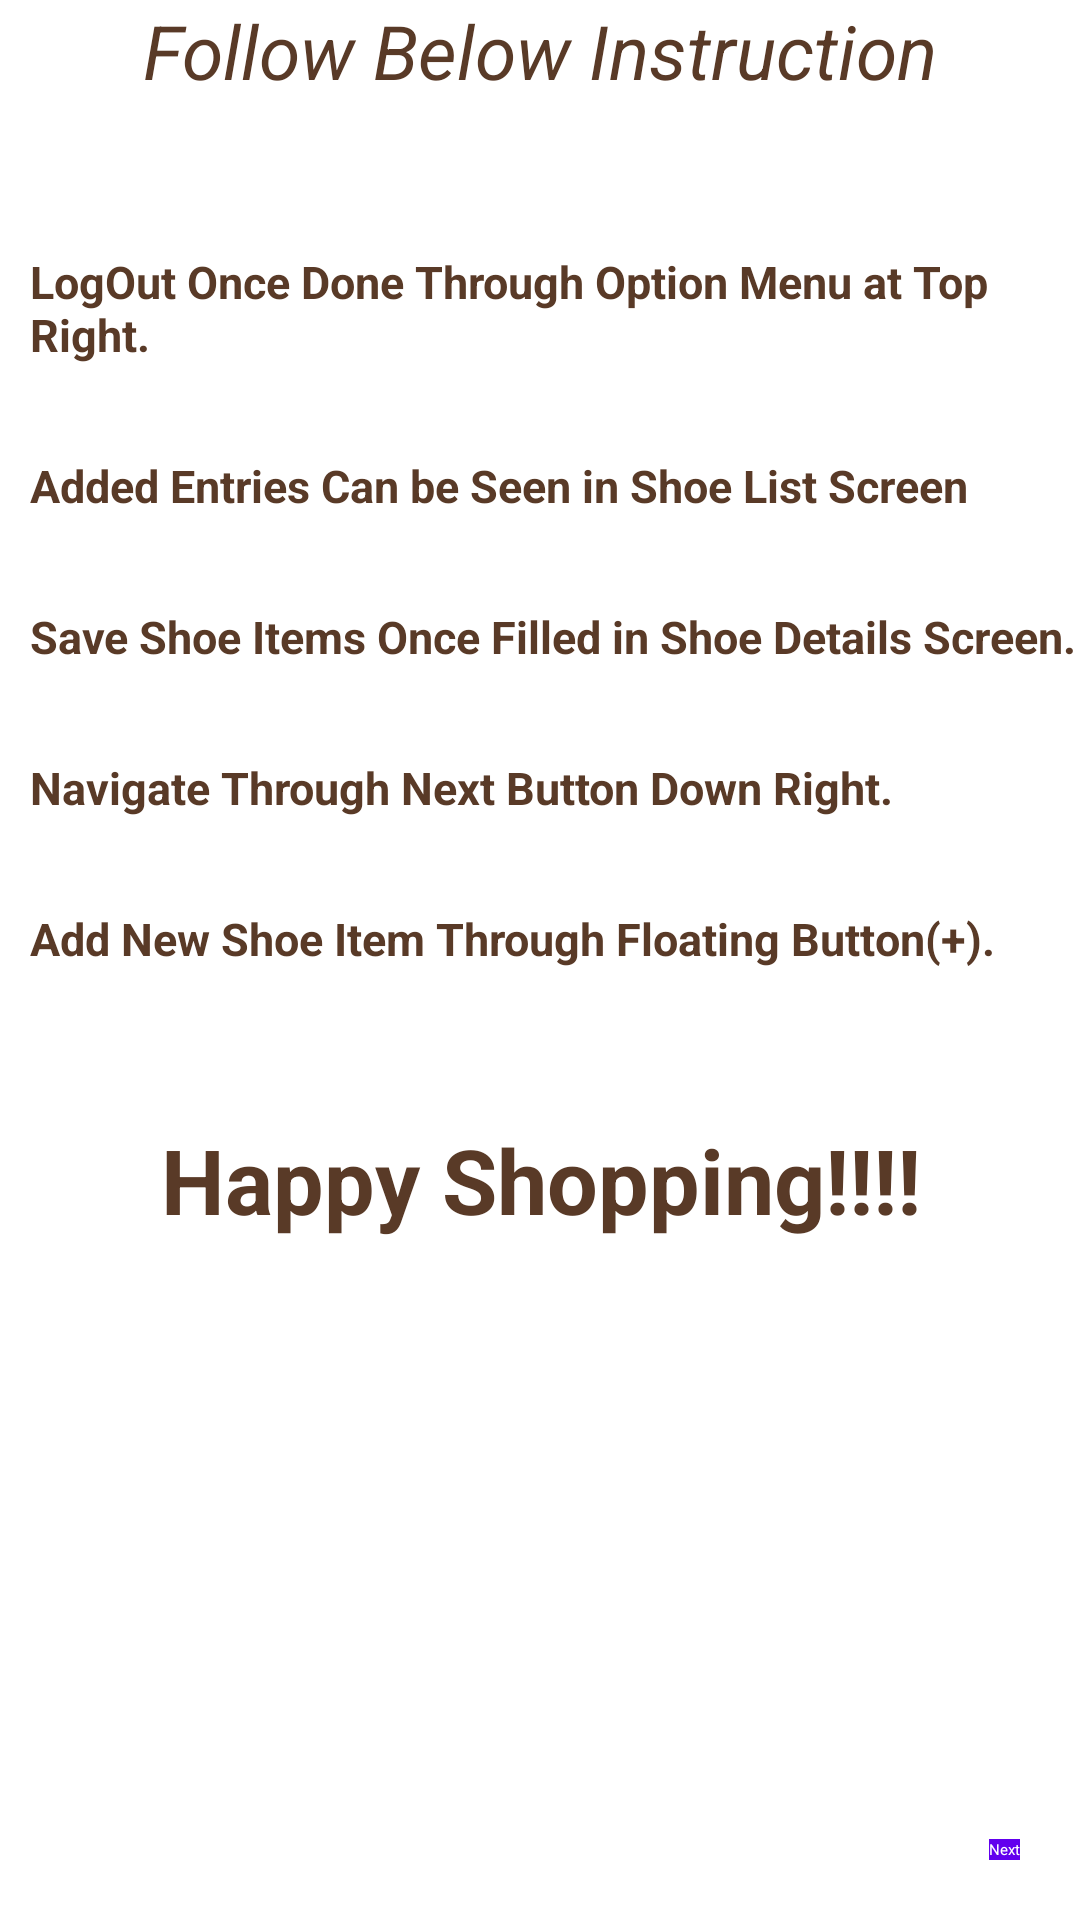

This screen was rendered from an Android layout file. Write that file and the resources it references.
<!-- AndroidManifest.xml: application theme Theme.ShoeStore -->
<!-- res/layout/fragment_shoe_store_instruction_screen.xml -->
<?xml version="1.0" encoding="utf-8"?>
<layout xmlns:android="http://schemas.android.com/apk/res/android"
    xmlns:app="http://schemas.android.com/apk/res-auto"
    xmlns:tools="http://schemas.android.com/tools"
    tools:context=".ui.navigationscreens.instructions.ShoeStoreInstructionScreen">
    
    <androidx.constraintlayout.widget.ConstraintLayout
        android:layout_width="match_parent"
        android:layout_height="match_parent"
        android:background="@color/white">

        <TextView
            android:id="@+id/instruction_header"
            android:layout_width="match_parent"
            android:layout_height="wrap_content"
            android:layout_marginBottom="@dimen/dimen50"
            android:text="@string/instruction_header"
            android:textAlignment="center"
            android:textColor="@color/brown"
            android:textSize="@dimen/dimen25sp"
            android:textStyle="italic"
            app:layout_constraintBottom_toTopOf="@+id/instruction3"
            app:layout_constraintEnd_toEndOf="parent" />

        <TextView
            android:id="@+id/instruction"
            android:layout_width="match_parent"
            android:layout_height="wrap_content"
            android:layout_marginBottom="@dimen/dimen50"
            android:layout_marginStart="@dimen/dimen10"
            android:text="@string/instruction"
            android:textColor="@color/brown"
            android:textSize="@dimen/dimen15sp"
            app:layout_constraintEnd_toEndOf="parent"
            android:textStyle="bold"
            app:layout_constraintBottom_toTopOf="@+id/instruction4"
            />

        <TextView
            android:id="@+id/instruction0"
            android:layout_width="match_parent"
            android:layout_height="wrap_content"
            android:layout_marginBottom="@dimen/dimen30"
            android:text="@string/instruction0"
            android:textColor="@color/brown"
            android:layout_marginStart="@dimen/dimen10"
            android:textSize="@dimen/dimen15sp"
            android:textStyle="bold"
            app:layout_constraintBottom_toTopOf="@+id/instruction"
            app:layout_constraintEnd_toEndOf="parent"
            app:layout_constraintHorizontal_bias="0.0"
            app:layout_constraintStart_toStartOf="parent" />

        <TextView
            android:id="@+id/instruction1"
            android:layout_width="match_parent"
            android:layout_height="wrap_content"
            android:layout_marginBottom="@dimen/dimen30"
            android:layout_marginStart="@dimen/dimen10"
            android:text="@string/instruction1"
            android:textColor="@color/brown"
            android:textSize="@dimen/dimen15sp"
            app:layout_constraintEnd_toEndOf="parent"
            app:layout_constraintHorizontal_bias="0.0"
            app:layout_constraintStart_toStartOf="parent"
            android:textStyle="bold"
            app:layout_constraintBottom_toTopOf="@+id/instruction0" />

        <TextView
            android:id="@+id/instruction2"
            android:layout_width="match_parent"
            android:layout_height="wrap_content"
            android:layout_marginBottom="@dimen/dimen30"
            android:text="@string/instruction2"
            android:layout_marginStart="@dimen/dimen10"
            android:textColor="@color/brown"
            android:textSize="@dimen/dimen15sp"
            app:layout_constraintEnd_toEndOf="parent"
            app:layout_constraintHorizontal_bias="0.0"
            app:layout_constraintStart_toStartOf="parent"
            android:textStyle="bold"
            app:layout_constraintBottom_toTopOf="@+id/instruction1"
           >
        </TextView>

        <TextView
            android:id="@+id/instruction3"
            android:layout_width="match_parent"
            android:layout_height="wrap_content"
            android:layout_marginBottom="@dimen/dimen30"
            android:text="@string/instruction3"
            android:layout_marginStart="@dimen/dimen10"
            android:textColor="@color/brown"
            android:textSize="@dimen/dimen15sp"
            android:textStyle="bold"
            app:layout_constraintEnd_toEndOf="parent"
            app:layout_constraintHorizontal_bias="0.0"
            app:layout_constraintStart_toStartOf="parent"
            app:layout_constraintBottom_toTopOf="@+id/instruction2" />

        <TextView
            android:id="@+id/instruction4"
            android:layout_width="match_parent"
            android:layout_height="wrap_content"
            android:text="@string/instruction4"
            android:textAlignment="center"
            android:layout_marginBottom="@dimen/dimen50"
            android:textColor="@color/brown"
            android:textSize="@dimen/dimen30"
            app:layout_constraintHorizontal_bias="0.0"
            app:layout_constraintStart_toStartOf="parent"
            app:layout_constraintBottom_toBottomOf="parent"
            app:layout_constraintBottom_toTopOf="@id/instruction3"
            android:textStyle="bold">

        </TextView>


        <Button
            android:id="@+id/instructionButton"
            android:layout_width="wrap_content"
            android:layout_height="wrap_content"
            android:layout_marginEnd="@dimen/dimen20"
            android:layout_marginBottom="@dimen/dimen20"
            android:background="@color/colorPrimary"
            android:text="@string/Forword"
            android:textColor="@color/white"
            app:layout_constraintBottom_toBottomOf="parent"
            app:layout_constraintEnd_toEndOf="parent" />
    </androidx.constraintlayout.widget.ConstraintLayout>
</layout>
<!-- resources referenced by this layout -->
<resources>
  <color name="brown">#593a27</color>
  <color name="colorPrimary">#6200EE</color>
  <color name="white">#FFFFFFFF</color>
  <dimen name="dimen10">10dp</dimen>
  <dimen name="dimen15sp">15sp</dimen>
  <dimen name="dimen20">20dp</dimen>
  <dimen name="dimen25sp">25sp</dimen>
  <dimen name="dimen30">30sp</dimen>
  <dimen name="dimen50">50dp</dimen>
  <string name="Forword">Next</string>
  <string name="instruction">Add New Shoe Item Through Floating Button(+).</string>
  <string name="instruction0">Navigate Through Next Button Down Right.</string>
  <string name="instruction1">Save Shoe Items Once Filled in Shoe Details Screen.</string>
  <string name="instruction2">Added Entries Can be Seen in Shoe List Screen</string>
  <string name="instruction3">LogOut Once Done Through Option Menu at Top Right.</string>
  <string name="instruction4">Happy Shopping!!!!</string>
  <string name="instruction_header">Follow Below Instruction</string>
</resources>
